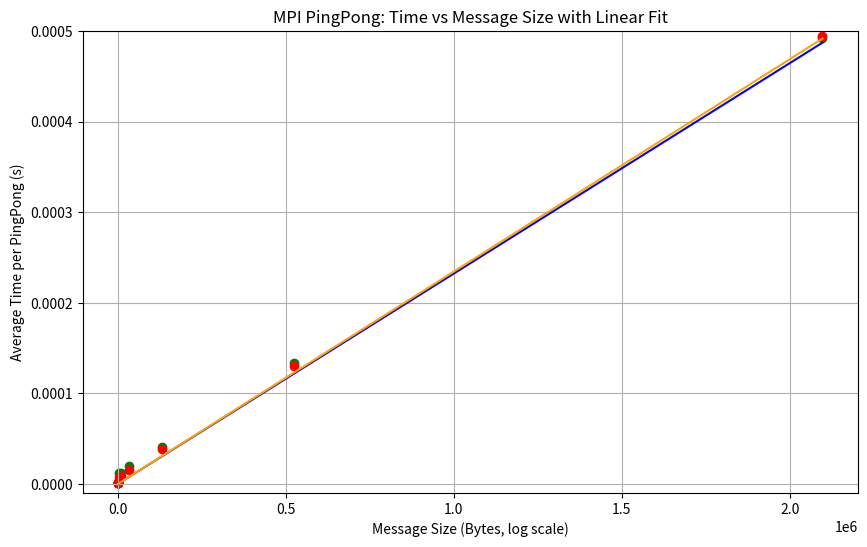

This chart was generated by the following Python code:
import matplotlib.pyplot as plt
import numpy as np

message_sizes1 = np.array([16, 64, 256, 1034, 4096, 8192, 32768, 131072, 524288, 2097152])
avg_times1 = np.array([0.000001, 0.000001, 0.000001, 0.000002, 0.000012, 0.000012, 0.000020, 0.000041, 0.000133, 0.000492])

message_sizes2 = np.array([16, 64, 256, 1024, 4096, 8182, 32768, 131072, 524288, 2097152])
avg_times2 = np.array([0.000001, 0.000001, 0.000001, 0.000001, 0.000008, 0.000009, 0.000015, 0.000038, 0.000130, 0.000495])

m1, c1 = np.polyfit(message_sizes1, avg_times1, 1)
m2, c2 = np.polyfit(message_sizes2, avg_times2, 1)

latency1_us = c1 * 1e6
peak_bandwidth1_mbs = 1/m1 / 1e6

latency2_us = c2 * 1e6
peak_bandwidth2_mbs = 1/m2 / 1e6

print(f"Run 1 Latency: {latency1_us:.3f} μs")
print(f"Run 1 Peak Bandwidth: {peak_bandwidth1_mbs:.2f} MB/s")
print(f"Run 2 Latency: {latency2_us:.3f} μs")
print(f"Run 2 Peak Bandwidth: {peak_bandwidth2_mbs:.2f} MB/s")

plt.figure(figsize=(10,6))
plt.scatter(message_sizes1, avg_times1, color='green')
plt.plot(message_sizes1, m1*message_sizes1, color='blue', linestyle='-')

plt.scatter(message_sizes2, avg_times2, color='red')
plt.plot(message_sizes2, m2*message_sizes2, color='orange', linestyle='-')

plt.xlabel('Message Size (Bytes, log scale)')
plt.ylabel('Average Time per PingPong (s)')
plt.title('MPI PingPong: Time vs Message Size with Linear Fit')
plt.ylim(-0.00001, 0.0005)
plt.savefig("plot_bandwidth.png")
plt.grid()

plt.show()
